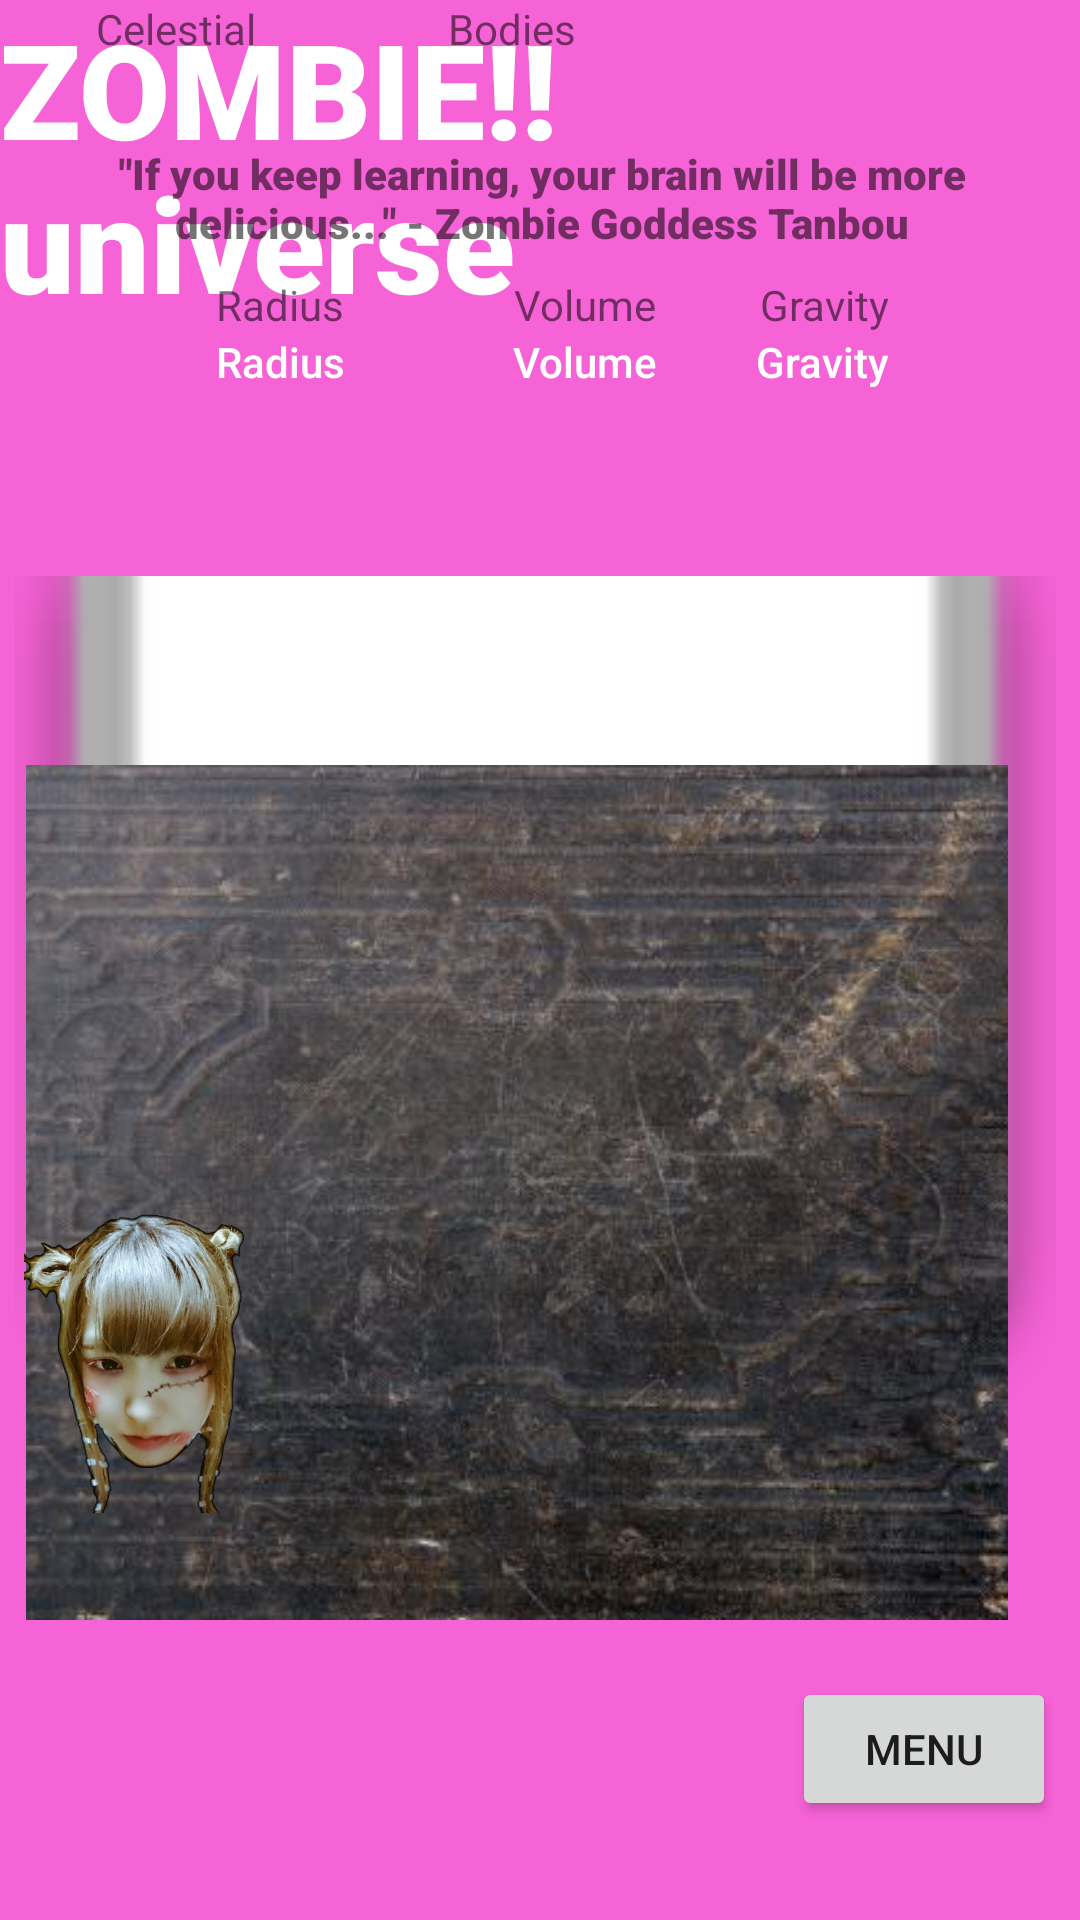

Write the Android layout XML for this screen, with the resource values it uses.
<!-- AndroidManifest.xml: application theme Theme.ProjectProject -->
<!-- res/layout/activity_planet_template_notes.xml -->
<?xml version="1.0" encoding="utf-8"?>
<androidx.constraintlayout.widget.ConstraintLayout xmlns:android="http://schemas.android.com/apk/res/android"
    xmlns:app="http://schemas.android.com/apk/res-auto"
    xmlns:tools="http://schemas.android.com/tools"
    android:layout_width="match_parent"
    android:layout_height="match_parent"
    android:background="#F663D6"
    tools:context=".PlanetTemplate">

    <ListView
        android:id="@+id/list_view"
        android:layout_width="284dp"
        android:layout_height="262dp"
        android:layout_marginTop="59dp"
        android:foregroundGravity="center"
        android:visibility="gone"
        app:layout_constraintEnd_toEndOf="parent"
        app:layout_constraintStart_toStartOf="parent"
        app:layout_constraintTop_toBottomOf="@+id/volume">

    </ListView>

    <ImageView
        android:id="@+id/imageView4"
        android:layout_width="347dp"
        android:layout_height="316dp"
        android:layout_marginTop="47dp"
        android:layout_marginEnd="8dp"
        android:layout_marginRight="8dp"
        app:layout_constraintEnd_toEndOf="parent"
        app:layout_constraintTop_toBottomOf="@+id/volume"
        app:srcCompat="@android:drawable/spinner_dropdown_background" />

    <TextView
        android:id="@+id/textView2"
        android:layout_width="wrap_content"
        android:layout_height="wrap_content"
        android:fontFamily="sans-serif-black"
        android:text="ZOMBIE!! universe"
        android:textColor="#FFFFFF"
        android:textSize="44sp"
        app:layout_constraintBottom_toBottomOf="parent"
        app:layout_constraintHorizontal_bias="0.505"
        app:layout_constraintLeft_toLeftOf="parent"
        app:layout_constraintRight_toRightOf="parent"
        app:layout_constraintTop_toTopOf="parent"
        app:layout_constraintVertical_bias="0.0" />

    <TextView
        android:id="@+id/gravity_label"
        android:layout_width="82dp"
        android:layout_height="wrap_content"
        android:gravity="center"
        android:text="Volume"
        app:layout_constraintStart_toEndOf="@+id/Radius_label"
        app:layout_constraintTop_toBottomOf="@+id/zombie" />

    <TextView
        android:id="@+id/volume"
        android:layout_width="82dp"
        android:layout_height="wrap_content"
        android:fontFamily="sans-serif-medium"
        android:gravity="center"
        android:text="Volume"
        android:textColor="#FFFFFF"
        app:layout_constraintStart_toEndOf="@+id/radius"
        app:layout_constraintTop_toBottomOf="@+id/gravity_label" />

    <TextView
        android:id="@+id/gravity_label"
        android:layout_width="82dp"
        android:layout_height="wrap_content"
        android:layout_marginEnd="64dp"
        android:layout_marginRight="64dp"
        android:gravity="right"
        android:text="Gravity"
        app:layout_constraintEnd_toEndOf="parent"
        app:layout_constraintTop_toBottomOf="@+id/zombie" />

    <TextView
        android:id="@+id/gravity"
        android:layout_width="82dp"
        android:layout_height="wrap_content"
        android:layout_marginEnd="64dp"
        android:layout_marginRight="64dp"
        android:fontFamily="sans-serif-medium"
        android:gravity="right"
        android:text="Gravity"
        android:textColor="#FFFFFF"
        app:layout_constraintEnd_toEndOf="parent"
        app:layout_constraintTop_toBottomOf="@+id/gravity_label" />

    <TextView
        android:id="@+id/Radius_label"
        android:layout_width="82dp"
        android:layout_height="wrap_content"
        android:layout_marginStart="72dp"
        android:layout_marginLeft="72dp"
        android:text="Radius"
        app:layout_constraintStart_toStartOf="parent"
        app:layout_constraintTop_toBottomOf="@+id/zombie" />

    <TextView
        android:id="@+id/radius"
        android:layout_width="82dp"
        android:layout_height="wrap_content"
        android:layout_marginStart="72dp"
        android:layout_marginLeft="72dp"
        android:fontFamily="sans-serif-medium"
        android:text="Radius"
        android:textColor="#FFFFFF"
        app:layout_constraintStart_toStartOf="parent"
        app:layout_constraintTop_toBottomOf="@+id/Radius_label" />

    <TextView
        android:id="@+id/zombie"
        android:layout_width="327dp"
        android:layout_height="52dp"
        android:layout_marginStart="150dp"
        android:layout_marginLeft="150dp"
        android:layout_marginTop="40dp"
        android:layout_marginEnd="152dp"
        android:layout_marginRight="152dp"
        android:fontFamily="sans-serif-black"
        android:gravity="center"
        android:text='"If you keep learning, your brain will be more delicious..." - Zombie Goddess Tanbou'
        app:layout_constraintEnd_toEndOf="parent"
        app:layout_constraintHorizontal_bias="0.494"
        app:layout_constraintStart_toStartOf="parent"
        app:layout_constraintTop_toTopOf="@+id/textView2" />

    <TextView
        android:id="@+id/numtext"
        android:layout_width="wrap_content"
        android:layout_height="wrap_content"
        android:layout_marginStart="32dp"
        android:layout_marginLeft="32dp"
        android:text="Celestial"
        app:layout_constraintStart_toStartOf="parent"
        tools:layout_editor_absoluteY="651dp" />

    <ImageView
        android:id="@+id/book"
        android:layout_width="376dp"
        android:layout_height="285dp"
        android:layout_marginBottom="100dp"
        android:onClick="OpenBook"
        app:layout_constraintBottom_toBottomOf="parent"
        app:layout_constraintEnd_toEndOf="parent"
        app:layout_constraintHorizontal_bias="1.0"
        app:layout_constraintStart_toStartOf="parent"
        app:srcCompat="@drawable/oldbook" />

    <TextView
        android:id="@+id/tvresult"
        android:layout_width="wrap_content"
        android:layout_height="wrap_content"
        android:layout_marginStart="64dp"
        android:layout_marginLeft="64dp"
        android:text="Bodies"
        app:layout_constraintStart_toEndOf="@+id/numtext"
        tools:layout_editor_absoluteY="637dp" />

    <TextView
        android:id="@+id/result"
        android:layout_width="wrap_content"
        android:layout_height="wrap_content"
        android:layout_marginTop="89dp"
        app:layout_constraintTop_toBottomOf="@+id/gravity"
        tools:layout_editor_absoluteX="289dp" />

    <ImageView
        android:id="@+id/imageView3"
        android:layout_width="80dp"
        android:layout_height="261dp"
        android:layout_marginStart="8dp"
        android:layout_marginLeft="8dp"
        android:layout_marginTop="228dp"
        app:layout_constraintStart_toStartOf="parent"
        app:layout_constraintTop_toBottomOf="@+id/zombie"
        app:srcCompat="@drawable/cutiezombie" />

    <Button
        android:id="@+id/button"
        android:layout_width="wrap_content"
        android:layout_height="wrap_content"
        android:layout_marginEnd="8dp"
        android:layout_marginRight="8dp"
        android:layout_marginBottom="33dp"
        android:onClick="GoToMain"
        android:text="Menu"
        app:layout_constraintBottom_toBottomOf="parent"
        app:layout_constraintEnd_toEndOf="parent" />

















</androidx.constraintlayout.widget.ConstraintLayout>
<!-- resources referenced by this layout -->
<resources>
  <!-- drawable cutiezombie: png bitmap (drawable, 585012 bytes) -->
  <!-- drawable harmonyplanets: png bitmap (drawable-v24, 63564 bytes) -->
  <!-- drawable oldbook: png bitmap (drawable, 234937 bytes) -->
  <style name="Theme.ProjectProject" parent="Theme.MaterialComponents.DayNight.DarkActionBar">
          
          <item name="colorPrimary">@color/purple_500</item>
          <item name="colorPrimaryVariant">@color/purple_700</item>
          <item name="colorOnPrimary">@color/white</item>
          
          <item name="colorSecondary">@color/teal_200</item>
          <item name="colorSecondaryVariant">@color/teal_700</item>
          <item name="colorOnSecondary">@color/black</item>
          
          <item name="android:statusBarColor" tools:targetApi="l">?attr/colorPrimaryVariant</item>
          
      </style>
  <!-- not gathered from this repository: default colours our renderer supplied (Android Studio template values) -->
  <color name="purple_500">#FF6200EE</color>
  <color name="purple_700">#FF3700B3</color>
  <color name="teal_200">#FF03DAC5</color>
  <color name="teal_700">#FF018786</color>
  <color name="black">#FF000000</color>
  <color name="white">#FFFFFFFF</color>
</resources>
